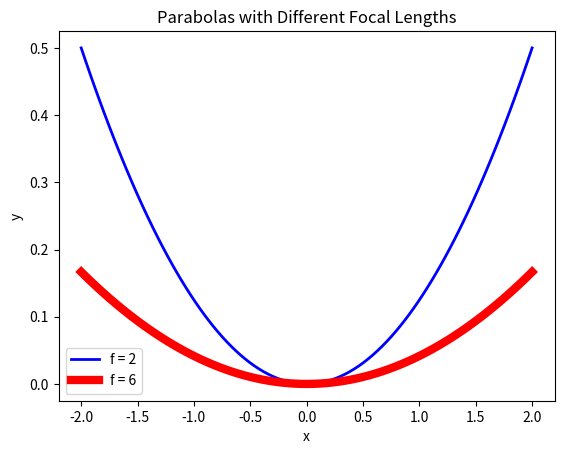
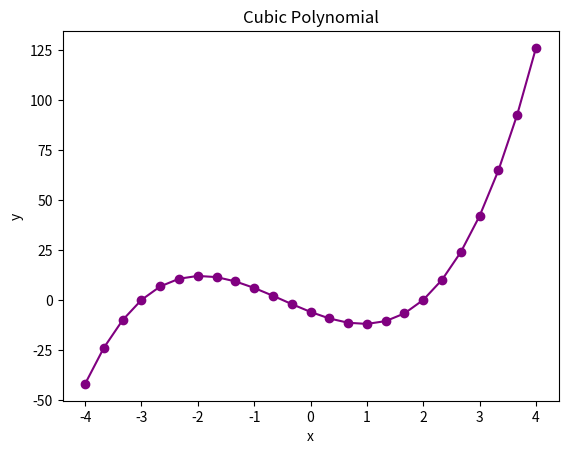
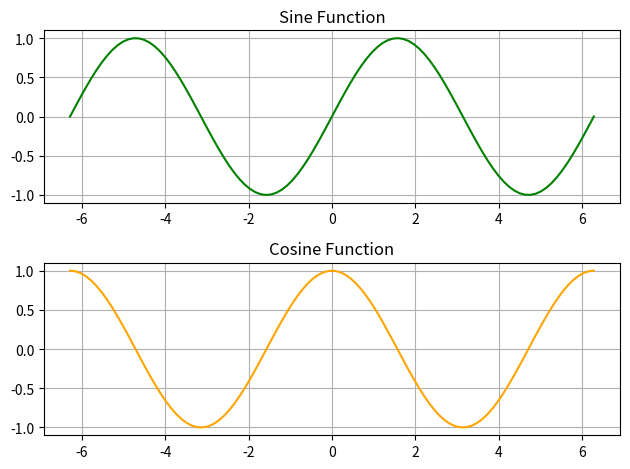

Reproduce these figures in Python, in order.

# By submitting this assignment, I agree to the following:
#   "Aggies do not lie, cheat, or steal, or tolerate those who do."
#   "I have not given or received any unauthorized aid on this assignment."
#
# [redacted]
# [redacted]
# [redacted]
# [redacted]
# Section:      522
# Assignment:   12 Team - Matplotlib.py
# Date:         11 November 2024



# matplotlib_example.py

import numpy as np
import matplotlib.pyplot as plt

# As a team, we have gone through all required sections of the tutorial, and each team member understands the material.

# Plot 1: Parabolas with different focal lengths
x = np.linspace(-2.0, 2.0, 100)
f1, f2 = 2, 6
y1 = (1 / (4 * f1)) * x**2
y2 = (1 / (4 * f2)) * x**2

plt.figure()
plt.plot(x, y1, label="f = 2", linewidth=2, color="blue")
plt.plot(x, y2, label="f = 6", linewidth=6, color="red")
plt.title("Parabolas with Different Focal Lengths")
plt.xlabel("x")
plt.ylabel("y")
plt.legend()
plt.show()

# Plot 2: Cubic polynomial
x = np.linspace(-4.0, 4.0, 25)
y = 2 * x**3 + 3 * x**2 - 11 * x - 6

plt.figure()
plt.plot(x, y, 'o-', color="purple")
plt.title("Cubic Polynomial")
plt.xlabel("x")
plt.ylabel("y")
plt.show()

# Plot 3: Sine and Cosine functions on subplots
x = np.linspace(-2 * np.pi, 2 * np.pi, 100)
y_sin = np.sin(x)
y_cos = np.cos(x)

fig, (ax1, ax2) = plt.subplots(2, 1)
ax1.plot(x, y_sin, color="green")
ax1.set_title("Sine Function")
ax1.grid(True)

ax2.plot(x, y_cos, color="orange")
ax2.set_title("Cosine Function")
ax2.grid(True)

plt.tight_layout()
plt.show()